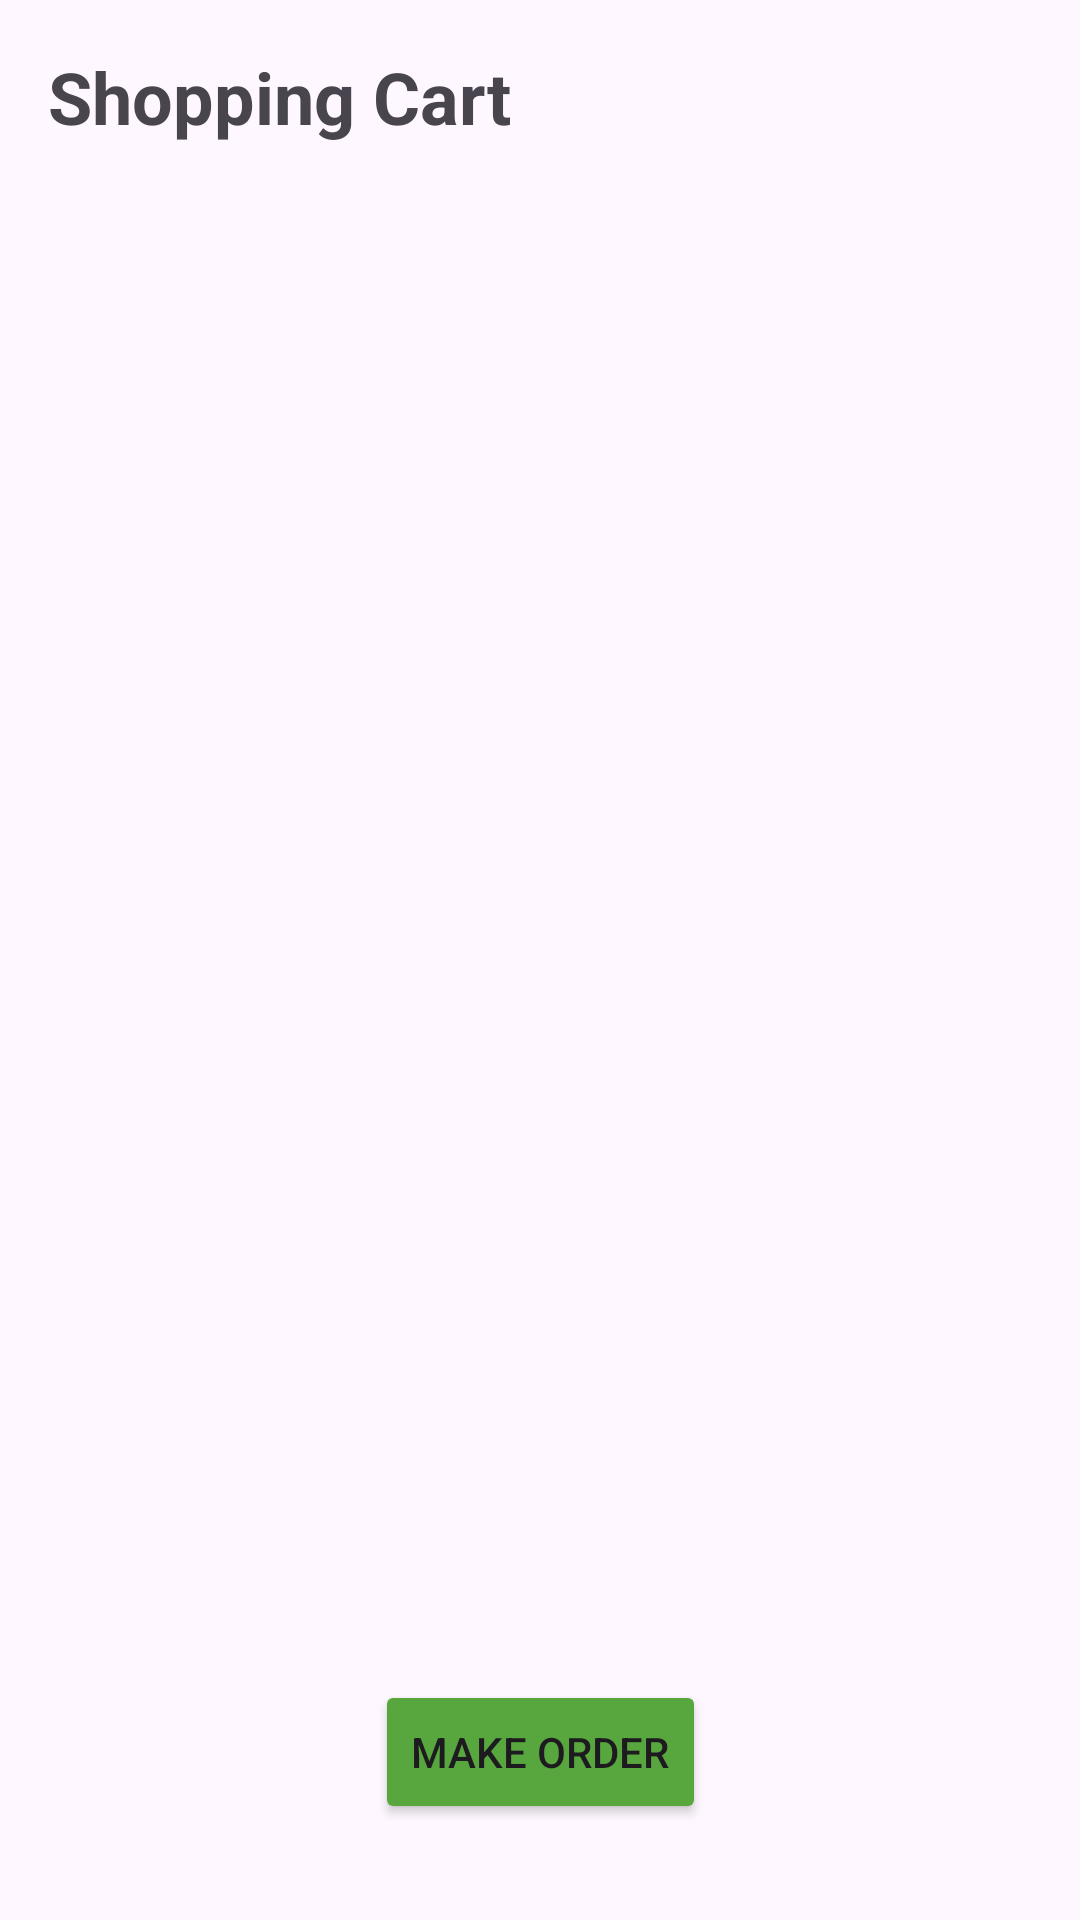

Here is an Android app screen rendered from its layout file. Give the layout XML and the strings, colors and styles it references.
<!-- AndroidManifest.xml: application theme Theme.Kikapu -->
<!-- res/layout/activity_cart.xml -->
<?xml version="1.0" encoding="utf-8"?>
<androidx.constraintlayout.widget.ConstraintLayout xmlns:android="http://schemas.android.com/apk/res/android"
    xmlns:app="http://schemas.android.com/apk/res-auto"
    android:layout_width="match_parent"
    android:layout_height="match_parent"
    android:padding="16dp">

    <TextView
        android:id="@+id/cartTitleTextView"
        android:layout_width="wrap_content"
        android:layout_height="wrap_content"
        android:text="Shopping Cart"
        android:textSize="24sp"
        android:textStyle="bold"
        app:layout_constraintStart_toStartOf="parent"
        app:layout_constraintTop_toTopOf="parent" />

    <androidx.recyclerview.widget.RecyclerView
        android:id="@+id/cartRecyclerView"
        android:layout_width="0dp"
        android:layout_height="0dp"
        android:layout_marginTop="16dp"
        app:layout_constraintBottom_toTopOf="@+id/totalPriceTextView"
        app:layout_constraintEnd_toEndOf="parent"
        app:layout_constraintStart_toStartOf="parent"
        app:layout_constraintTop_toBottomOf="@+id/cartTitleTextView" />

    <TextView
        android:id="@+id/totalPriceTextView"
        android:layout_width="wrap_content"
        android:layout_height="wrap_content"
        android:textSize="18sp"
        android:textStyle="bold"
        android:layout_marginTop="16dp"
        app:layout_constraintStart_toStartOf="parent"
        app:layout_constraintBottom_toTopOf="@+id/makeOrderButton"
        />

    <Button
        android:id="@+id/makeOrderButton"
        android:layout_width="wrap_content"
        android:layout_height="wrap_content"
        android:text="Make Order"
        app:layout_constraintEnd_toEndOf="parent"
        app:layout_constraintStart_toStartOf="parent"
        app:layout_constraintBottom_toBottomOf="parent"
        android:layout_marginBottom="16dp"
        android:backgroundTint="@color/my_primary"/>

</androidx.constraintlayout.widget.ConstraintLayout>
<!-- resources referenced by this layout -->
<resources>
  <color name="my_primary">#58A73E</color>
  <style name="Theme.Kikapu" parent="Base.Theme.Kikapu" />
  <style name="Base.Theme.Kikapu" parent="Theme.Material3.DayNight.NoActionBar">
          
          
      </style>
</resources>
